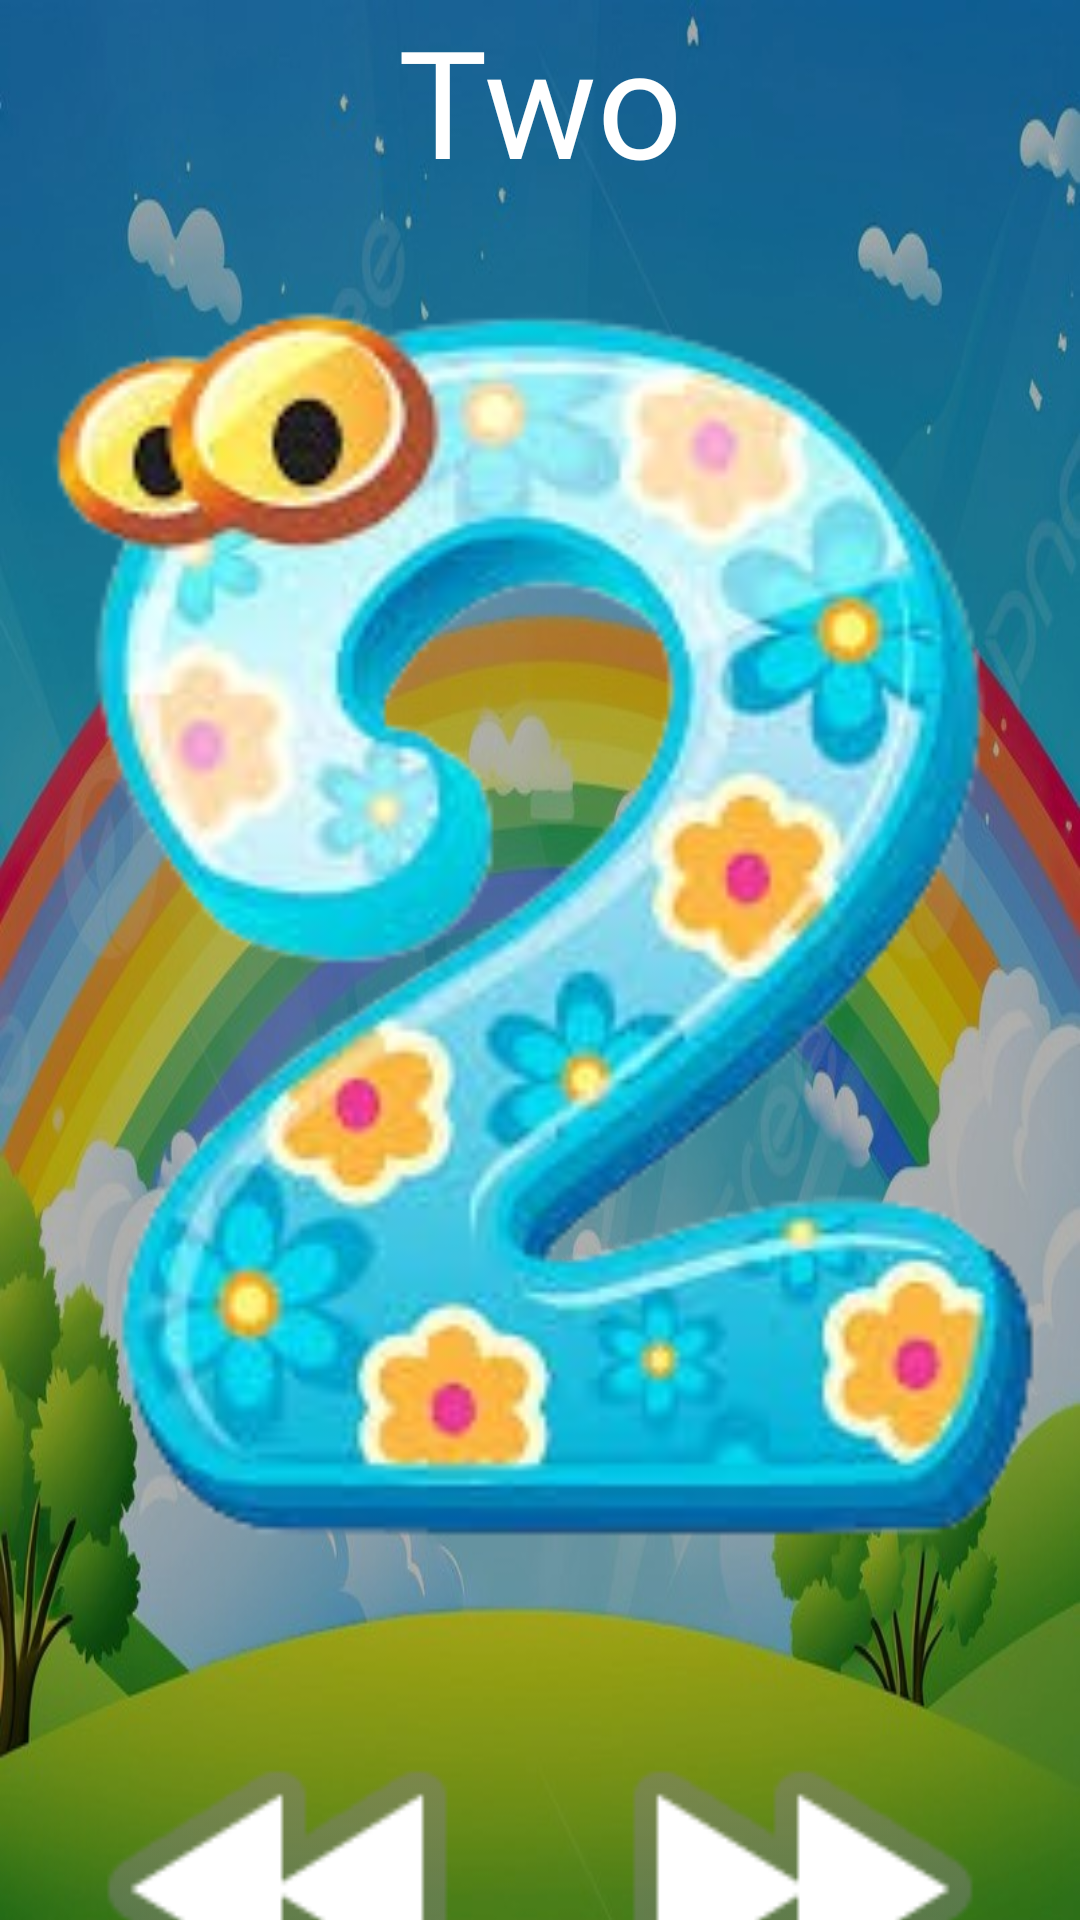

Produce the Android XML layout that renders to this screen, including the resource entries it uses.
<!-- AndroidManifest.xml: application theme Theme.KidsLearningApplication -->
<!-- res/layout/activity_number02.xml -->
<?xml version="1.0" encoding="utf-8"?>
<androidx.constraintlayout.widget.ConstraintLayout xmlns:android="http://schemas.android.com/apk/res/android"
    xmlns:app="http://schemas.android.com/apk/res-auto"
    xmlns:tools="http://schemas.android.com/tools"
    android:layout_width="match_parent"
    android:layout_height="match_parent"
    android:background="@drawable/rainbow4"
    tools:context=".Red">

    <LinearLayout
        android:layout_width="match_parent"
        android:layout_height="match_parent"
        android:orientation="vertical">

        <TextView
            android:id="@+id/textView"
            android:layout_width="match_parent"
            android:layout_height="wrap_content"
            android:fontFamily="@font/anton"
            android:text="Two"
            android:textAlignment="center"
            android:textColor="@color/white"
            android:textSize="50sp" />

        <ImageView
            android:id="@+id/imageView14"
            android:layout_width="match_parent"
            android:layout_height="488dp"
            android:cropToPadding="true"
            app:layout_constraintEnd_toEndOf="parent"
            app:layout_constraintHorizontal_bias="0.5"
            app:layout_constraintStart_toStartOf="parent"
            app:srcCompat="@drawable/two"
            tools:layout_editor_absoluteY="103dp" />

        <LinearLayout
            android:layout_width="match_parent"
            android:layout_height="match_parent"
            android:orientation="horizontal">

            <ImageView
                android:id="@+id/imageView17"
                android:layout_width="150dp"
                android:layout_height="150dp"
                android:layout_marginStart="8dp"
                android:layout_weight="50"
                app:layout_constraintBottom_toBottomOf="parent"
                app:layout_constraintStart_toStartOf="parent"
                app:srcCompat="@android:drawable/ic_media_rew" />

            <ImageView
                android:id="@+id/imageView16"
                android:layout_width="150dp"
                android:layout_height="150dp"
                android:layout_marginEnd="8dp"
                android:layout_weight="50"
                app:layout_constraintBottom_toBottomOf="parent"
                app:layout_constraintEnd_toEndOf="parent"
                app:srcCompat="@android:drawable/ic_media_ff" />
        </LinearLayout>
    </LinearLayout>

</androidx.constraintlayout.widget.ConstraintLayout>
<!-- resources referenced by this layout -->
<resources>
  <color name="white">#FFFFFFFF</color>
  <!-- drawable rainbow4: jpg bitmap (drawable, 70067 bytes) -->
  <!-- drawable two: png bitmap (drawable, 82177 bytes) -->
  <style name="Theme.KidsLearningApplication" parent="Base.Theme.KidsLearningApplication" />
  <style name="Base.Theme.KidsLearningApplication" parent="Theme.Material3.DayNight.NoActionBar">
          
          
      </style>
</resources>
